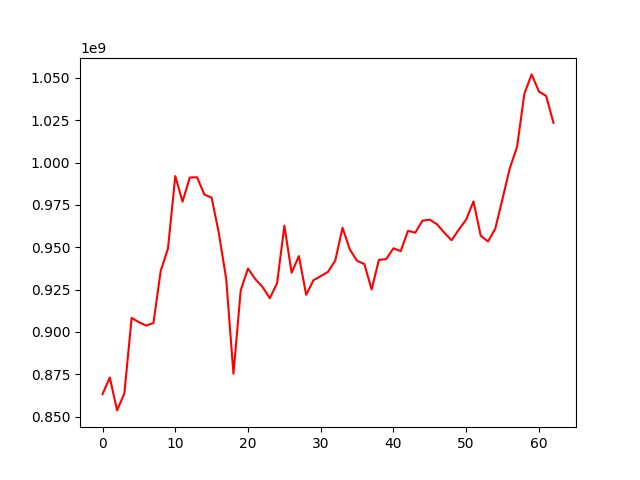

Values plotted in this chart, from the file beside it:
, 0
0, 863233645
1, 873088052
2, 853640457
3, 863637052
4, 908259640
5, 905748861
6, 903714677
7, 905242954
8, 936047921
9, 949287078
10, 992033135
11, 976897630
12, 991186372
13, 991302846
14, 981116350
15, 979291495
16, 958153998
17, 931378416
18, 875285884
19, 924533959
20, 937426387
21, 931209296
22, 926548028
23, 919888927
24, 928767256
25, 962723812
26, 934934425
27, 944771113
28, 921898779
29, 930518216
30, 932917588
31, 935446887
32, 942150057
33, 961468670
34, 948685969
35, 941972848
36, 940082892
37, 925072193
38, 942527568
39, 943005344
40, 949355975
41, 947731380
42, 959676215
43, 958609865
44, 965730472
45, 966271682
46, 963513973
47, 958516801
48, 954114471
49, 960502875
50, 966302155
51, 977069114
52, 956828230
53, 953386263
54, 960942916
55, 978645905
56, 996652263
57, 1009321484
58, 1040603572
59, 1052070584
... 3 more rows
